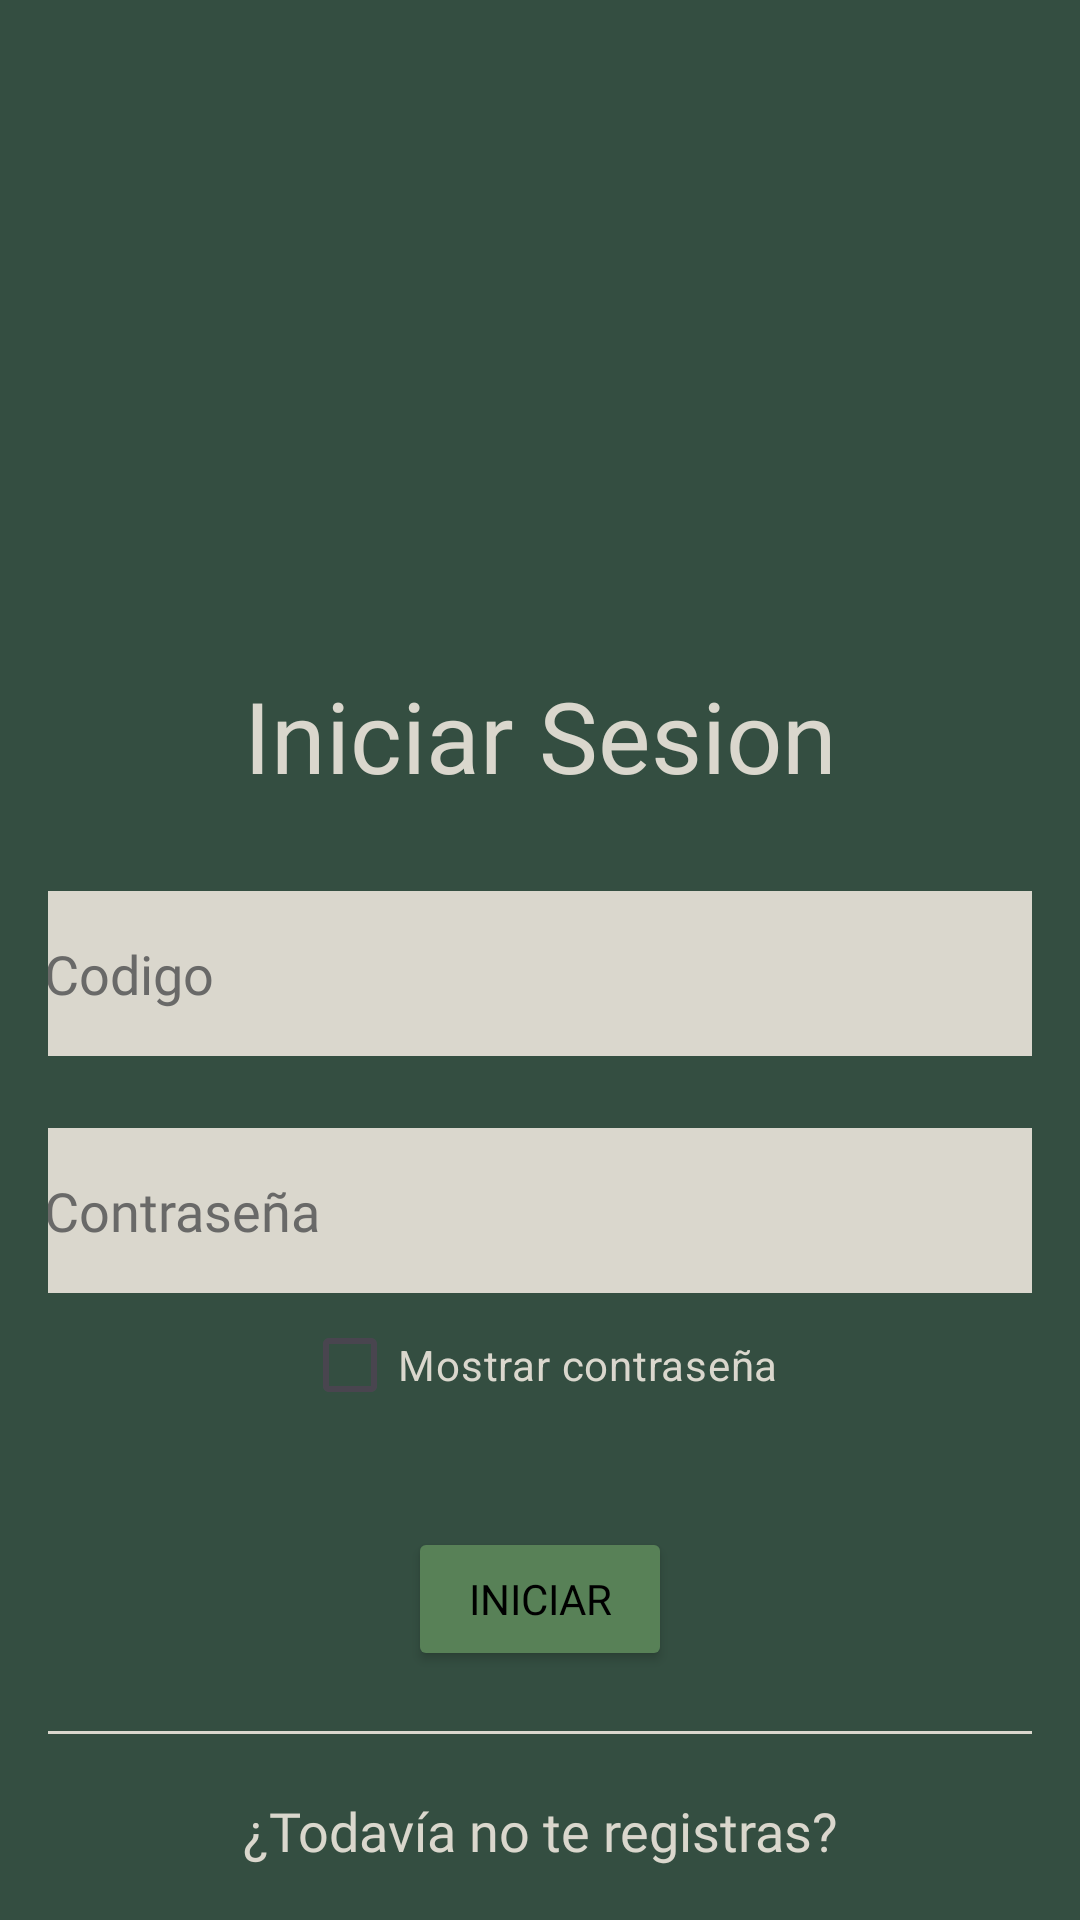

Write the Android layout XML for this screen, with the resource values it uses.
<!-- AndroidManifest.xml: application theme Theme.ProyectoIntegrador -->
<!-- res/layout/activity_login.xml -->
<?xml version="1.0" encoding="utf-8"?>
<LinearLayout xmlns:android="http://schemas.android.com/apk/res/android"
    xmlns:tools="http://schemas.android.com/tools"
    android:layout_width="match_parent"
    android:layout_height="match_parent"
    android:background="#344E41"
    android:orientation="vertical"
    android:padding="16dp">

    <TextView
        android:id="@+id/textView"
        android:layout_width="match_parent"
        android:layout_height="251dp"
        android:gravity="bottom|center"
        android:text="Iniciar Sesion"
        android:fontFamily="@font/inria_serif"
        android:textColor="#DAD7CD"
        android:textSize="33sp"
        tools:ignore="HardcodedText"/>

    <View
        android:id="@+id/view2"
        android:layout_width="match_parent"
        android:layout_height="30dp"/>

    <EditText
        android:id="@+id/TextV_codigo"
        android:layout_width="348dp"
        android:layout_height="55dp"
        android:layout_gravity="center_horizontal"
        android:background="#DAD7CD"
        android:fontFamily="@font/roboto"
        android:hint="  Codigo"
        android:inputType="number"
        android:textColorHint="#696968"
        android:textColor="#696968"
        android:maxLength="9" />

    <View
        android:id="@+id/view"
        android:layout_width="match_parent"
        android:layout_height="24dp"/>

    <EditText
        android:id="@+id/TextV_contraseña"
        android:layout_width="348dp"
        android:layout_height="55dp"
        android:layout_gravity="center_horizontal"
        android:autofillHints=""
        android:background="#DAD7CD"
        android:fontFamily="@font/roboto"
        android:hint="  Contraseña"
        android:inputType="textPassword"
        android:textColorHint="#696968"
        android:textColor="#696968"/>

    <CheckBox
        android:id="@+id/checkbox_mostrar_login"
        android:layout_width="wrap_content"
        android:layout_height="wrap_content"
        android:text="Mostrar contraseña"
        android:textColor="#DAD7CD"
        android:layout_gravity="center_horizontal"/>


    <View
        android:id="@+id/view3"
        android:layout_width="match_parent"
        android:layout_height="30dp"/>

    <Button
        android:id="@+id/Btn_iniciar"
        android:layout_width="wrap_content"
        android:layout_height="wrap_content"
        android:layout_gravity="center"
        android:backgroundTint="#588157"
        android:text="INICIAR"
        android:fontFamily="@font/roboto"
        android:textColor="#000000"/>

    <View
        android:id="@+id/view4"
        android:layout_width="match_parent"
        android:layout_height="20dp"/>

    <View
        android:id="@+id/linea"
        android:layout_width="348dp"
        android:layout_height="1dp"
        android:layout_gravity="center_horizontal"
        android:background="#DAD7CD"/>

    <View
        android:id="@+id/view5"
        android:layout_width="match_parent"
        android:layout_height="20dp"/>

    <TextView
        android:id="@+id/textView2"
        android:layout_width="match_parent"
        android:layout_height="wrap_content"
        android:fontFamily="@font/roboto"
        android:gravity="center"
        android:text="¿Todavía no te registras?"
        android:textColor="#DAD7CD"
        android:textSize="18sp"/>

    <View
        android:id="@+id/view6"
        android:layout_width="match_parent"
        android:layout_height="7dp"/>

    <Button
        android:id="@+id/btn_registrar"
        android:layout_width="wrap_content"
        android:layout_height="wrap_content"
        android:layout_gravity="center"
        android:backgroundTint="#588157"
        android:text="Registrarse"
        android:fontFamily="@font/roboto"
        android:textColor="#DAD7CD"/>

</LinearLayout>
<!-- resources referenced by this layout -->
<resources>
  <style name="Theme.ProyectoIntegrador" parent="Base.Theme.ProyectoIntegrador" />
  <style name="Base.Theme.ProyectoIntegrador" parent="Theme.Material3.DayNight.NoActionBar">
          
          
      </style>
</resources>
